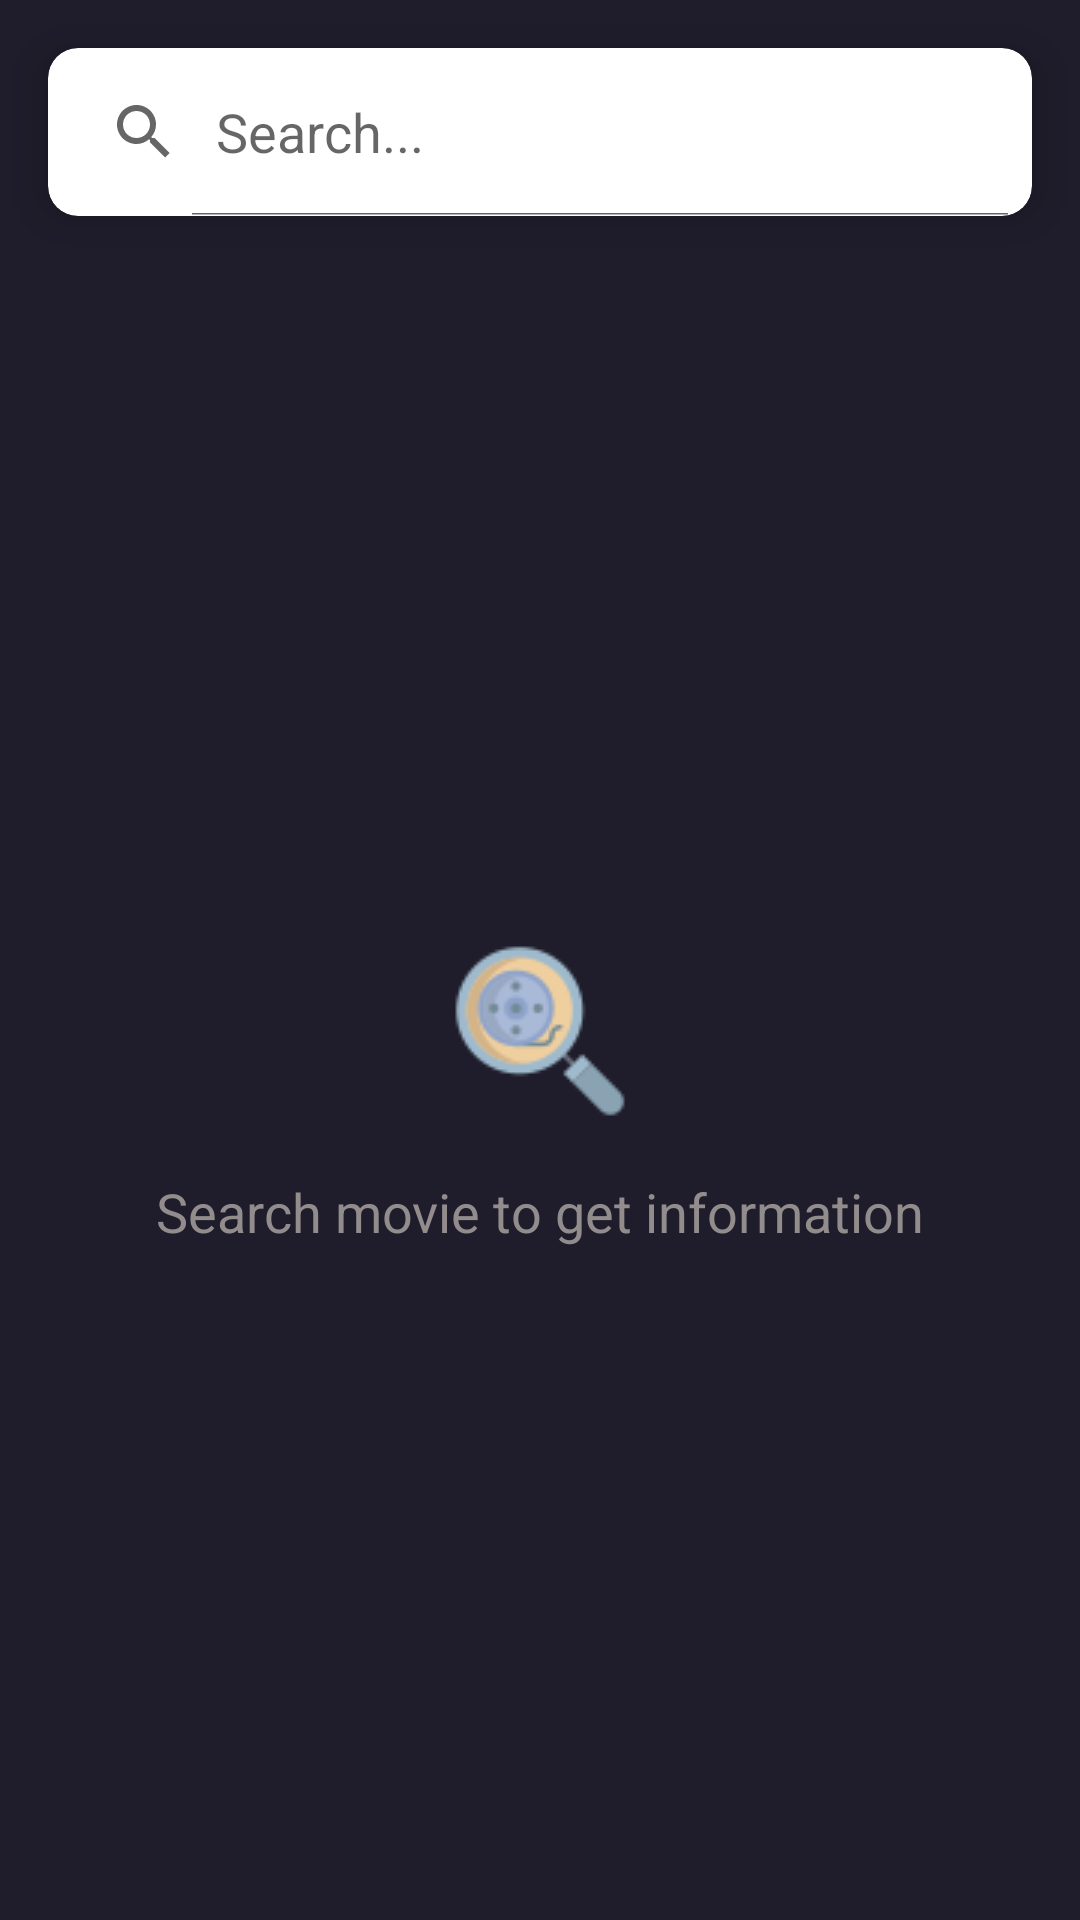

Produce the Android XML layout that renders to this screen, including the resource entries it uses.
<!-- AndroidManifest.xml: application theme Theme.Movies -->
<!-- res/layout/home_fragment.xml -->
<?xml version="1.0" encoding="utf-8"?>
<LinearLayout xmlns:android="http://schemas.android.com/apk/res/android"
    xmlns:app="http://schemas.android.com/apk/res-auto"
    xmlns:tools="http://schemas.android.com/tools"
    android:layout_width="match_parent"
    android:layout_height="match_parent"
    android:background="@color/custom_black"
    android:orientation="vertical"
    tools:context=".feature_movies_info.presentation.home.HomeFragment">

    <androidx.cardview.widget.CardView
        android:id="@+id/search_cardView"
        android:layout_width="match_parent"
        android:layout_height="wrap_content"
        android:layout_margin="16dp"
        app:cardBackgroundColor="@color/white"
        app:cardCornerRadius="10dp"
        app:cardElevation="10dp">
<LinearLayout
    android:layout_width="match_parent"
    android:layout_height="match_parent"
    android:orientation="horizontal">
    <ProgressBar
        android:visibility="gone"
        android:id="@+id/progress_bar"
        android:layout_marginStart="16dp"
        android:layout_marginEnd="16dp"
        android:layout_gravity="center_vertical"
        android:layout_width="24dp"
        android:layout_height="24dp"/>
    <View
        android:visibility="gone"
        android:id="@+id/progress_line"
        android:layout_marginTop="8dp"
        android:layout_marginBottom="8dp"
        android:layout_width="1dp"
        android:layout_height="match_parent"
        android:background="@color/grey"/>
    <SearchView
        android:id="@+id/search_view"
        android:layout_width="match_parent"
        android:layout_height="?attr/actionBarSize"
        android:iconifiedByDefault="false"
        android:queryHint="Search..." />
</LinearLayout>
    </androidx.cardview.widget.CardView>

    <LinearLayout
        android:id="@+id/home_placeHolderContainer"
        android:layout_width="match_parent"
        android:layout_height="match_parent"
        android:gravity="center_vertical|center_horizontal"
        android:orientation="vertical"
        app:layout_constraintTop_toBottomOf="@id/search_cardView">

        <ImageView
            android:id="@+id/imageView"
            android:layout_width="wrap_content"
            android:layout_height="wrap_content"
            android:contentDescription="@string/search_icon"
            android:src="@drawable/ic_search_film" />

        <TextView
            android:id="@+id/tvDetails"
            android:layout_width="wrap_content"
            android:layout_height="wrap_content"
            android:layout_marginTop="16dp"
            android:text="@string/search_movie_to_get_information"
            android:textColor="@color/grey"
            android:textSize="18sp" />
    </LinearLayout>

    <androidx.recyclerview.widget.RecyclerView
        android:layout_weight="1"
        android:id="@+id/home_recyclerView"
        android:layout_width="match_parent"
        android:layout_margin="16dp"
        android:layout_height="0dp"
        app:layoutManager="androidx.recyclerview.widget.GridLayoutManager"
        app:layout_constraintTop_toBottomOf="@id/home_placeHolderContainer" />

</LinearLayout>
<!-- resources referenced by this layout -->
<resources>
  <color name="custom_black">#1F1D2B</color>
  <color name="grey">#928C8C</color>
  <color name="white">#FFFFFFFF</color>
  <!-- drawable ic_search_film: png bitmap (drawable, 3602 bytes) -->
  <string name="search_icon">search_icon</string>
  <string name="search_movie_to_get_information">Search movie to get information</string>
  <style name="Theme.Movies" parent="Theme.MaterialComponents.DayNight.NoActionBar">
          
          <item name="colorPrimary">@color/purple_500</item>
          <item name="colorOnBackground">@color/custom_black</item>
          <item name="colorPrimaryVariant">@color/purple_700</item>
          <item name="colorOnPrimary">@color/white</item>
          
          <item name="colorSecondary">@color/teal_200</item>
          <item name="colorSecondaryVariant">@color/teal_700</item>
          <item name="colorOnSecondary">@color/black</item>
          
          <item name="android:statusBarColor" tools:targetApi="l">?attr/colorPrimaryVariant</item>
          
      </style>
  <color name="purple_500">#FF6200EE</color>
  <color name="purple_700">#FF3700B3</color>
  <color name="teal_200">#FF03DAC5</color>
  <color name="teal_700">#FF018786</color>
  <color name="black">#FF000000</color>
</resources>
